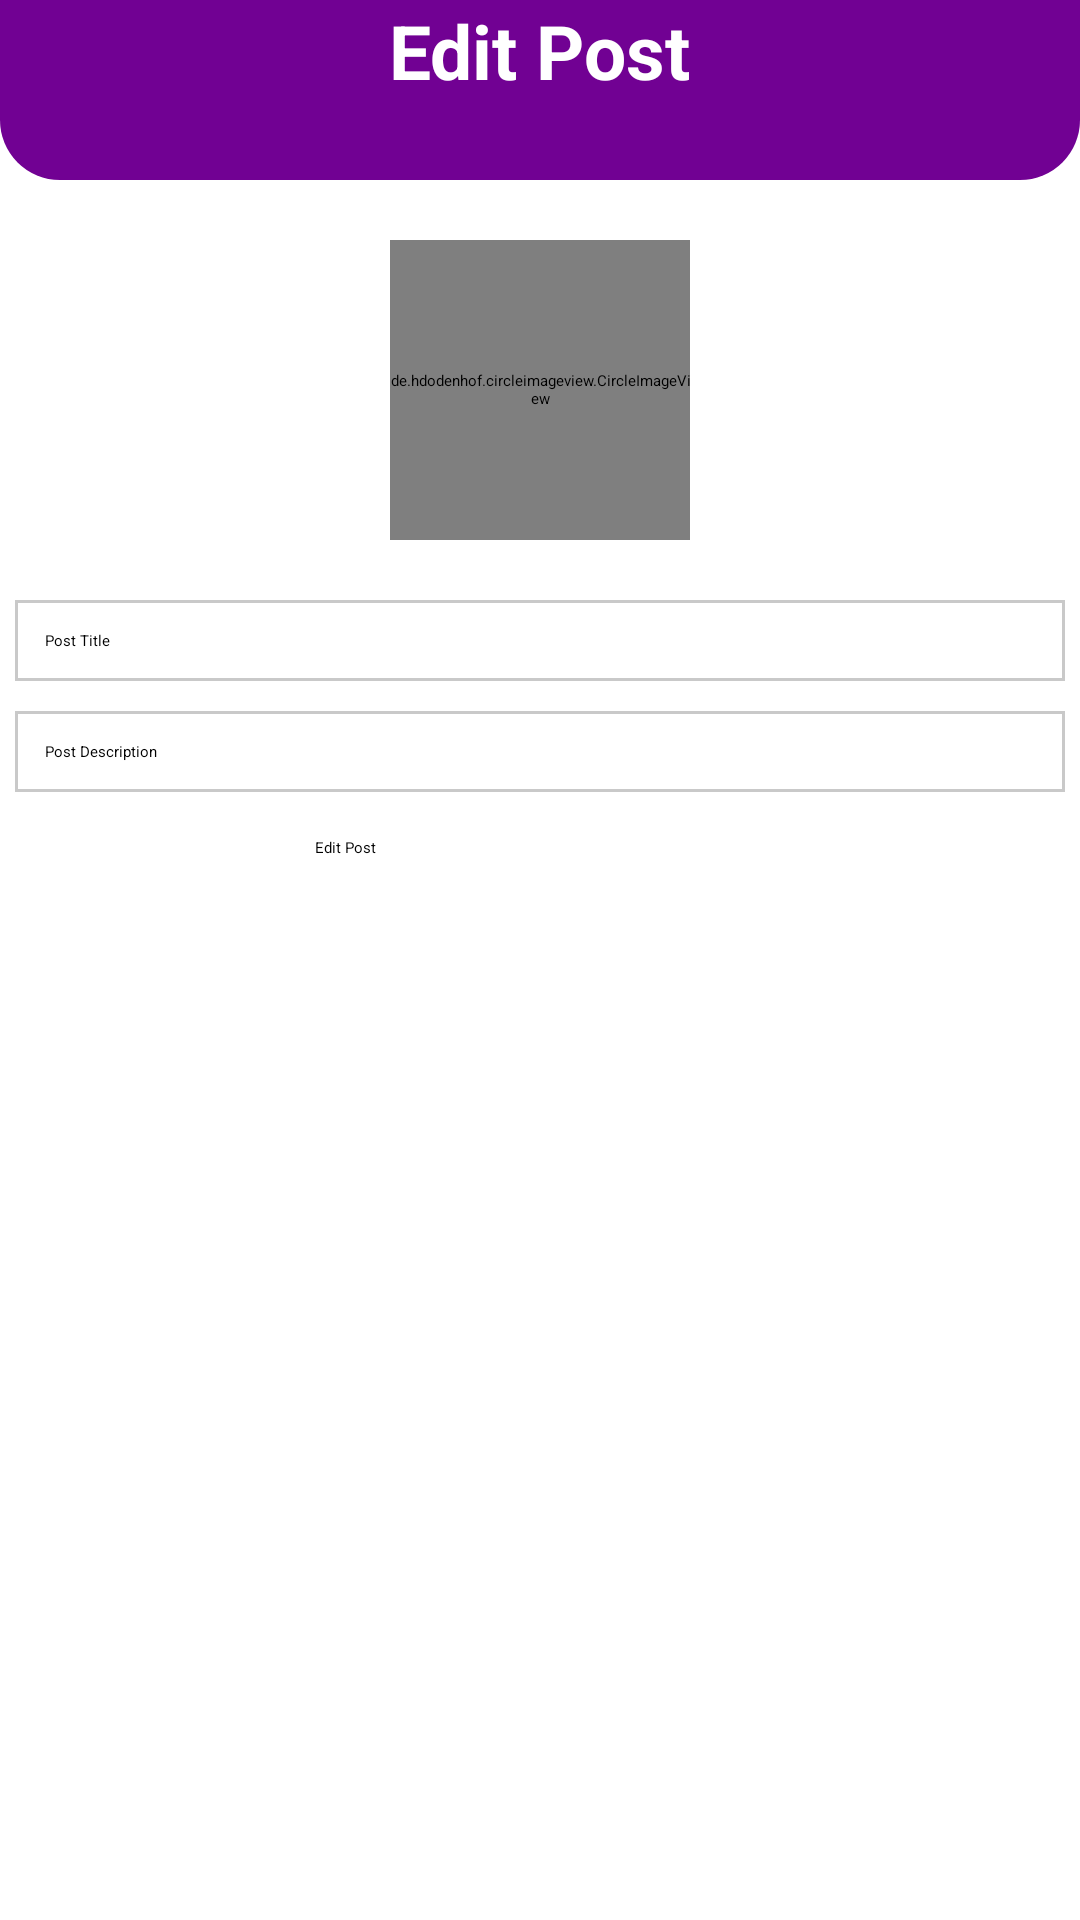

Android layout source for this screen:
<!-- AndroidManifest.xml: application theme AppTheme.NoActionBar -->
<!-- res/layout/activity_edit_post_seller.xml -->
<?xml version="1.0" encoding="utf-8"?>
<LinearLayout xmlns:android="http://schemas.android.com/apk/res/android"
    xmlns:app="http://schemas.android.com/apk/res-auto"
    xmlns:tools="http://schemas.android.com/tools"
    android:layout_width="match_parent"
    android:layout_height="match_parent"
    android:orientation="vertical"
    tools:context=".activities.EditProductActivity">

    <RelativeLayout
        android:layout_width="match_parent"
        android:layout_height="60dp"
        android:background="@drawable/shape_rect01">

        <ImageButton
            android:id="@+id/backBtn"
            android:layout_width="30dp"
            android:layout_height="30dp"
            android:padding="10dp"
            android:src="@drawable/baseline_back_white"
            android:background="@null"/>

        <TextView
            android:layout_width="wrap_content"
            android:layout_height="wrap_content"
            android:layout_centerHorizontal="true"
            android:text="Edit Post"
            android:textStyle="bold"
            android:textSize="25sp"
            android:textColor="@color/white"/>
    </RelativeLayout>

    
    <RelativeLayout
        android:layout_width="match_parent"
        android:layout_height="wrap_content">

        <de.hdodenhof.circleimageview.CircleImageView
            android:id="@+id/postImageIv"
            android:layout_width="100dp"
            android:layout_height="100dp"
            android:layout_marginTop="20dp"
            android:layout_centerHorizontal="true"
            android:src="@drawable/baseline_image_grey"/>

        <EditText
            android:id="@+id/titleEt"
            android:layout_width="match_parent"
            android:layout_height="wrap_content"
            android:layout_below="@+id/postImageIv"
            android:layout_marginStart="5dp"
            android:layout_marginTop="20dp"
            android:layout_marginEnd="5dp"
            android:layout_marginBottom="5dp"
            android:background="@drawable/shape_rect02"
            android:drawableStart="@drawable/baseline_title_grey"
            android:drawablePadding="10dp"
            android:hint="Post Title"
            android:inputType="textPersonName|textCapWords"
            android:padding="10dp" />

        <EditText
            android:id="@+id/descriptionEt"
            android:layout_width="match_parent"
            android:layout_height="wrap_content"
            android:layout_below="@+id/titleEt"
            android:layout_marginStart="5dp"
            android:layout_marginTop="5dp"
            android:layout_marginEnd="5dp"
            android:layout_marginBottom="5dp"
            android:background="@drawable/shape_rect02"
            android:drawableStart="@drawable/baseline_title_grey"
            android:drawablePadding="10dp"
            android:hint="Post Description"
            android:inputType="textCapSentences|textMultiLine"
            android:padding="10dp" />

        <Button
            android:id="@+id/editPostBtn"
            style="@style/Widget.AppCompat.Button.Colored"
            android:layout_width="wrap_content"
            android:layout_height="wrap_content"
            android:layout_below="@id/descriptionEt"
            android:layout_centerHorizontal="true"
            android:layout_marginStart="10dp"
            android:layout_marginTop="10dp"
            android:layout_marginEnd="10dp"
            android:layout_marginBottom="10dp"
            android:backgroundTint="@color/colorPrimaryDark"
            android:minWidth="150dp"
            android:text="Edit Post" />

    </RelativeLayout>

</LinearLayout>
<!-- resources referenced by this layout -->
<resources>
  <color name="colorPrimaryDark">#710193</color>
  <color name="white">#FFFFFFFF</color>
  <!-- drawable shape_rect01 (drawable) -->
  <?xml version="1.0" encoding="utf-8"?>
  <shape xmlns:android="http://schemas.android.com/apk/res/android"
      android:shape="rectangle">
  
      <solid android:color="@color/colorPrimaryDark"/>
  
      <corners android:bottomLeftRadius="20dp"
          android:bottomRightRadius="20dp"/>
  
  </shape>
  <!-- drawable shape_rect02 (drawable) -->
  <?xml version="1.0" encoding="utf-8"?>
  <shape xmlns:android="http://schemas.android.com/apk/res/android"
      android:shape="rectangle">
  
      <solid android:color="@color/white"/>
  
      <stroke android:color="@color/grey01"
          android:width="1dp"/>
  
  </shape>
  <color name="grey01">#C9C9C9</color>
</resources>
